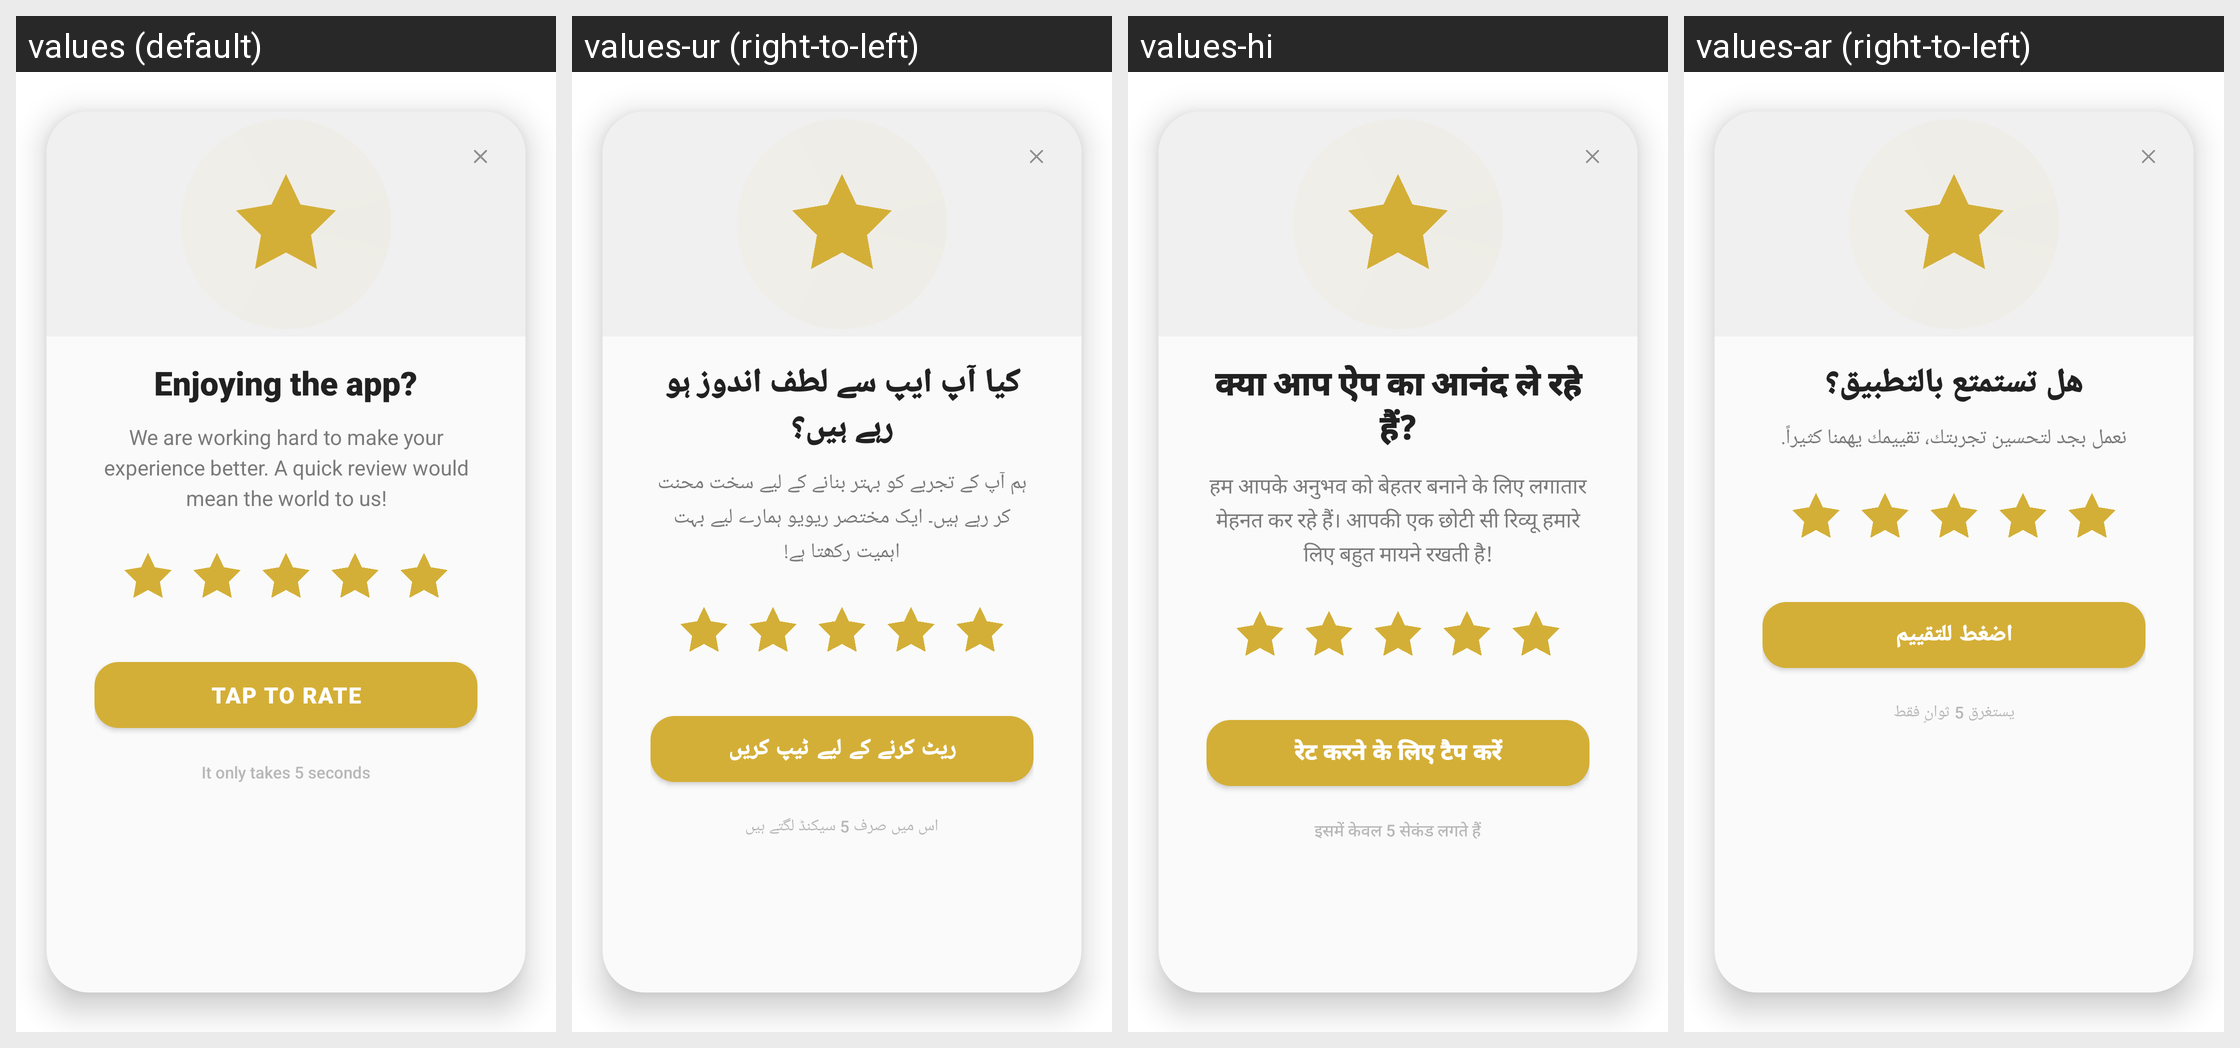

The Android screen above is rendered under several locales of the same app. Produce the string resources it draws, with the default and per-locale values.
Android screen res/layout/layout_feedback_prompt.xml rendered under 4 locales, left to right: values (default), values-ur (right-to-left), values-hi, values-ar (right-to-left). Device: Nexus 5 (rendered at 1080×1920; each locale shown at half size, 540×960, under a caption strip naming it); theme Theme.WhatsDownloadPlus.
Other locales in the repository, not shown: values-af-rZA, values-fr, values-pt-rBR.
Strings drawn on this screen, with the default value and each locale's value (text and hints the layout hard-codes, and strings that could not be matched under every locale, appear in the picture but are not listed):

enjoying_the_app
  values: Enjoying the app?
  values-ur: کیا آپ ایپ سے لطف اندوز ہو رہے ہیں؟
  values-hi: क्या आप ऐप का आनंद ले रहे हैं?
  values-ar: هل تستمتع بالتطبيق؟

we_are_working_hard_to_make_your_experience_better_a_quick_review_would_mean_the_world_to_us
  values: We are working hard to make your experience better. A quick review would mean the world to us!
  values-ur: ہم آپ کے تجربے کو بہتر بنانے کے لیے سخت محنت کر رہے ہیں۔ ایک مختصر ریویو ہمارے لیے بہت اہمیت رکھتا ہے!
  values-hi: हम आपके अनुभव को बेहतर बनाने के लिए लगातार मेहनत कर रहे हैं। आपकी एक छोटी सी रिव्यू हमारे लिए बहुत मायने रखती है!
  values-ar: نعمل بجد لتحسين تجربتك، تقييمك يهمنا كثيراً.

tap_to_rate
  values: TAP TO RATE
  values-ur: ریٹ کرنے کے لیے ٹیپ کریں
  values-hi: रेट करने के लिए टैप करें
  values-ar: اضغط للتقييم

it_only_takes_5_seconds
  values: It only takes 5 seconds
  values-ur: اس میں صرف 5 سیکنڈ لگتے ہیں
  values-hi: इसमें केवल 5 सेकंड लगते हैं
  values-ar: يستغرق 5 ثوانٍ فقط
